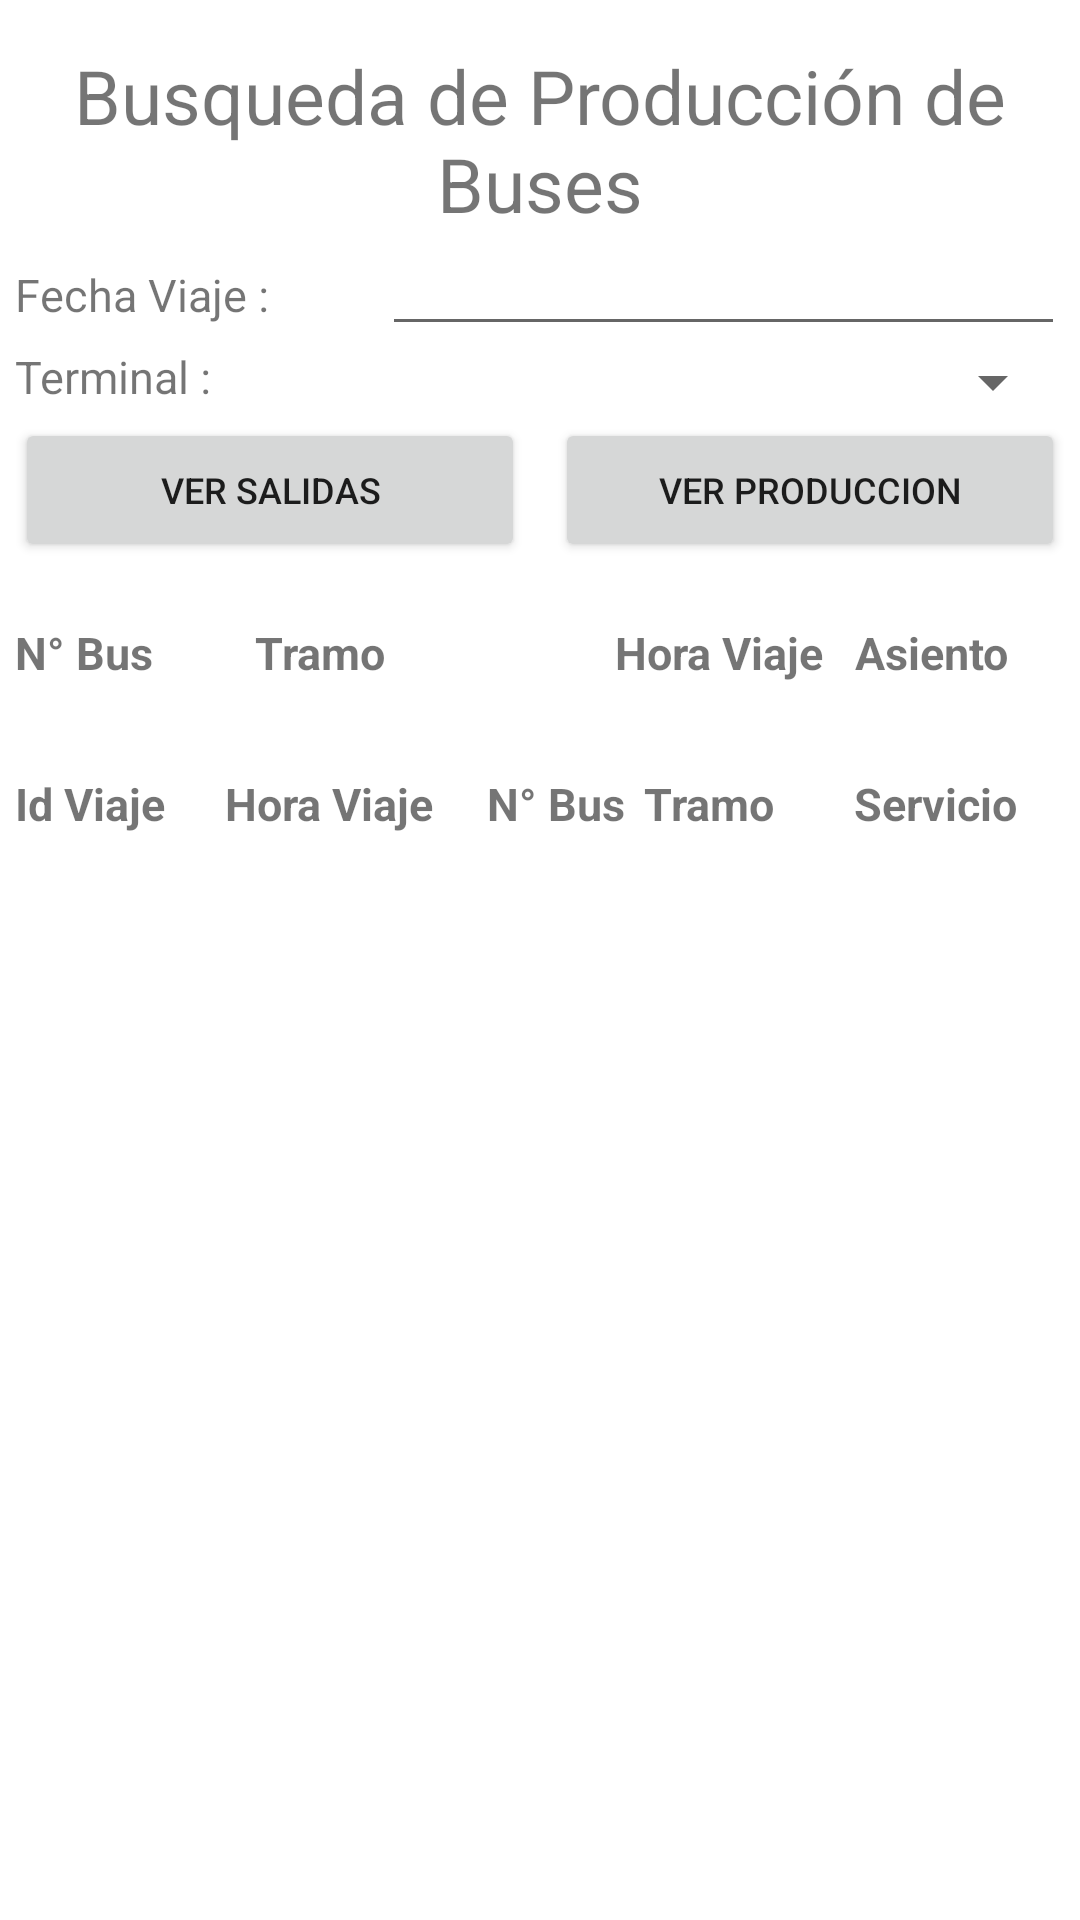

Android layout source for this screen:
<!-- AndroidManifest.xml: application theme Theme.Reservas_pasajes -->
<!-- res/layout/activity_search_production_bus.xml -->
<?xml version="1.0" encoding="utf-8"?>
<LinearLayout xmlns:android="http://schemas.android.com/apk/res/android"
    xmlns:app="http://schemas.android.com/apk/res-auto"
    xmlns:tools="http://schemas.android.com/tools"
    android:orientation="vertical"
    android:paddingVertical="15dp"
    android:paddingHorizontal="5dp"
    android:layout_width="match_parent"
    android:layout_height="match_parent"
    tools:context=".SearchProductionBusActivity">
    <TextView
        android:id="@+id/tvtituloSearchProductionBus"
        android:layout_width="match_parent"
        android:layout_height="wrap_content"
        android:text="Busqueda de Producción de Buses"
        android:gravity="center_horizontal"
        android:textSize="25sp"></TextView>
    <LinearLayout
        android:orientation="horizontal"
        android:layout_width="match_parent"
        android:layout_height="wrap_content">
        <TextView
            android:layout_width="0dp"
            android:layout_height="wrap_content"
            android:layout_weight="35"
            android:text="Fecha Viaje :"
            android:textSize="15sp"
            ></TextView>
        <EditText
            android:id="@+id/etFechaViajeSearchProductionBus"
            android:layout_width="0dp"
            android:layout_height="wrap_content"
            android:focusable="false"
            android:layout_weight="65"
            android:textSize="15sp"
            ></EditText>
    </LinearLayout>
    <LinearLayout
        android:orientation="horizontal"
        android:layout_width="match_parent"
        android:layout_height="wrap_content">
        <TextView
            android:layout_width="0dp"
            android:layout_height="wrap_content"
            android:layout_weight="35"
            android:text="Terminal :"
            android:textSize="15sp"
            ></TextView>
        <Spinner
            android:id="@+id/spTerminalSearchProductionBus"
            android:layout_width="0dp"
            android:layout_height="wrap_content"
            android:layout_weight="65"
            android:textSize="15sp"
            ></Spinner>
    </LinearLayout>
    <LinearLayout
        android:orientation="horizontal"
        android:layout_width="match_parent"
        android:layout_height="wrap_content">
        <Button
            android:id="@+id/btnBuscarViajesSearchProductionBus"
            android:layout_width="0dp"
            android:layout_height="wrap_content"
            android:layout_weight="45"
            android:text="Ver Salidas"
            android:textSize="12sp"
            android:layout_marginRight="5dp"
            ></Button>
        <Button
            android:id="@+id/btnBuscarViajesViewProductionBus"
            android:layout_width="0dp"
            android:layout_height="wrap_content"
            android:layout_weight="45"
            android:text="Ver Produccion"
            android:textSize="12sp"
            android:layout_marginLeft="5dp"
            ></Button>
    </LinearLayout>
    <HorizontalScrollView
        android:id="@+id/hsListViewProductionBus"
        android:layout_width="wrap_content"
        android:layout_height="wrap_content"
        android:scrollbars="none"
        >

        <LinearLayout
            android:orientation="vertical"
            android:paddingVertical="10dp"
            android:layout_width="match_parent"
            android:layout_height="wrap_content">
            <LinearLayout
                android:orientation="horizontal"
                android:paddingVertical="10dp"
                android:layout_width="match_parent"
                android:layout_height="wrap_content">
                <TextView
                    android:layout_width="80dp"
                    android:layout_height="wrap_content"
                    android:text="N° Bus"
                    android:textStyle="bold"
                    android:textSize="15sp"></TextView>
                <TextView
                    android:layout_width="120dp"
                    android:layout_height="wrap_content"
                    android:text="Tramo"
                    android:textStyle="bold"
                    android:textSize="15sp"></TextView>
                <TextView
                    android:layout_width="80dp"
                    android:layout_height="wrap_content"
                    android:text="Hora Viaje"
                    android:textStyle="bold"
                    android:textSize="15sp"></TextView>
                <TextView
                    android:layout_width="80dp"
                    android:layout_height="wrap_content"
                    android:text="Asiento"
                    android:textStyle="bold"
                    android:textSize="15sp"></TextView>
                <TextView
                    android:layout_width="170dp"
                    android:layout_height="wrap_content"
                    android:text="Lima"
                    android:textStyle="bold"
                    android:textSize="15sp"></TextView>
                <TextView
                    android:layout_width="170dp"
                    android:layout_height="wrap_content"
                    android:text="Chincha"
                    android:textStyle="bold"
                    android:textSize="15sp"></TextView>
                <TextView
                    android:layout_width="170dp"
                    android:layout_height="wrap_content"
                    android:text="Pisco"
                    android:textStyle="bold"
                    android:textSize="15sp"></TextView>
                <TextView
                    android:layout_width="170dp"
                    android:layout_height="wrap_content"
                    android:text="Ica"
                    android:textStyle="bold"
                    android:textSize="15sp"></TextView>

            </LinearLayout>
            <ListView
                android:id="@+id/lvListaViajeViewProductionBus"
                android:listSelector="#FFFF00"
                android:layout_width="match_parent"
                android:layout_height="match_parent"></ListView>
        </LinearLayout>
    </HorizontalScrollView>
    <LinearLayout
        android:id="@+id/llListViewProgrammingTravel"
        android:orientation="vertical"
        android:layout_width="match_parent"
        android:layout_height="wrap_content">
        <LinearLayout
            android:orientation="horizontal"
            android:paddingVertical="10dp"
            android:layout_width="match_parent"
            android:layout_height="wrap_content">
            <TextView
                android:layout_width="0dp"
                android:layout_height="wrap_content"
                android:layout_weight="20"
                android:text="Id Viaje"
                android:textStyle="bold"
                android:textSize="15sp"></TextView>
            <TextView
                android:layout_width="0dp"
                android:layout_height="wrap_content"
                android:layout_weight="25"
                android:text="Hora Viaje"
                android:textStyle="bold"
                android:textSize="15sp"></TextView>
            <TextView
                android:layout_width="0dp"
                android:layout_height="wrap_content"
                android:layout_weight="15"
                android:text="N° Bus"
                android:textStyle="bold"
                android:textSize="15sp"></TextView>
            <TextView
                android:layout_width="0dp"
                android:layout_height="wrap_content"
                android:layout_weight="20"
                android:text="Tramo"
                android:textStyle="bold"
                android:textSize="15sp"></TextView>
            <TextView
                android:layout_width="0dp"
                android:layout_height="wrap_content"
                android:layout_weight="20"
                android:text="Servicio"
                android:textStyle="bold"
                android:textSize="15sp"></TextView>

        </LinearLayout>
        <ListView
            android:id="@+id/lvListaViajeSearchProductionBus"
            android:listSelector="#FFFF00"
            android:layout_width="match_parent"
            android:layout_height="match_parent"></ListView>
    </LinearLayout>


</LinearLayout>
<!-- resources referenced by this layout -->
<resources>
  <style name="Theme.Reservas_pasajes" parent="Theme.MaterialComponents.DayNight.NoActionBar">
          
          <item name="colorPrimary">@color/purple_500</item>
          <item name="colorPrimaryVariant">@color/purple_700</item>
          <item name="colorOnPrimary">@color/white</item>
          
          <item name="colorSecondary">@color/teal_200</item>
          <item name="colorSecondaryVariant">@color/teal_700</item>
          <item name="colorOnSecondary">@color/black</item>
          
          <item name="android:statusBarColor" tools:targetApi="l">?attr/colorPrimaryVariant</item>
          
      </style>
  <!-- not gathered from this repository: default colours our renderer supplied (Android Studio template values) -->
  <color name="purple_500">#FF6200EE</color>
  <color name="purple_700">#FF3700B3</color>
  <color name="teal_200">#FF03DAC5</color>
  <color name="teal_700">#FF018786</color>
  <color name="black">#FF000000</color>
  <color name="white">#FFFFFFFF</color>
</resources>
